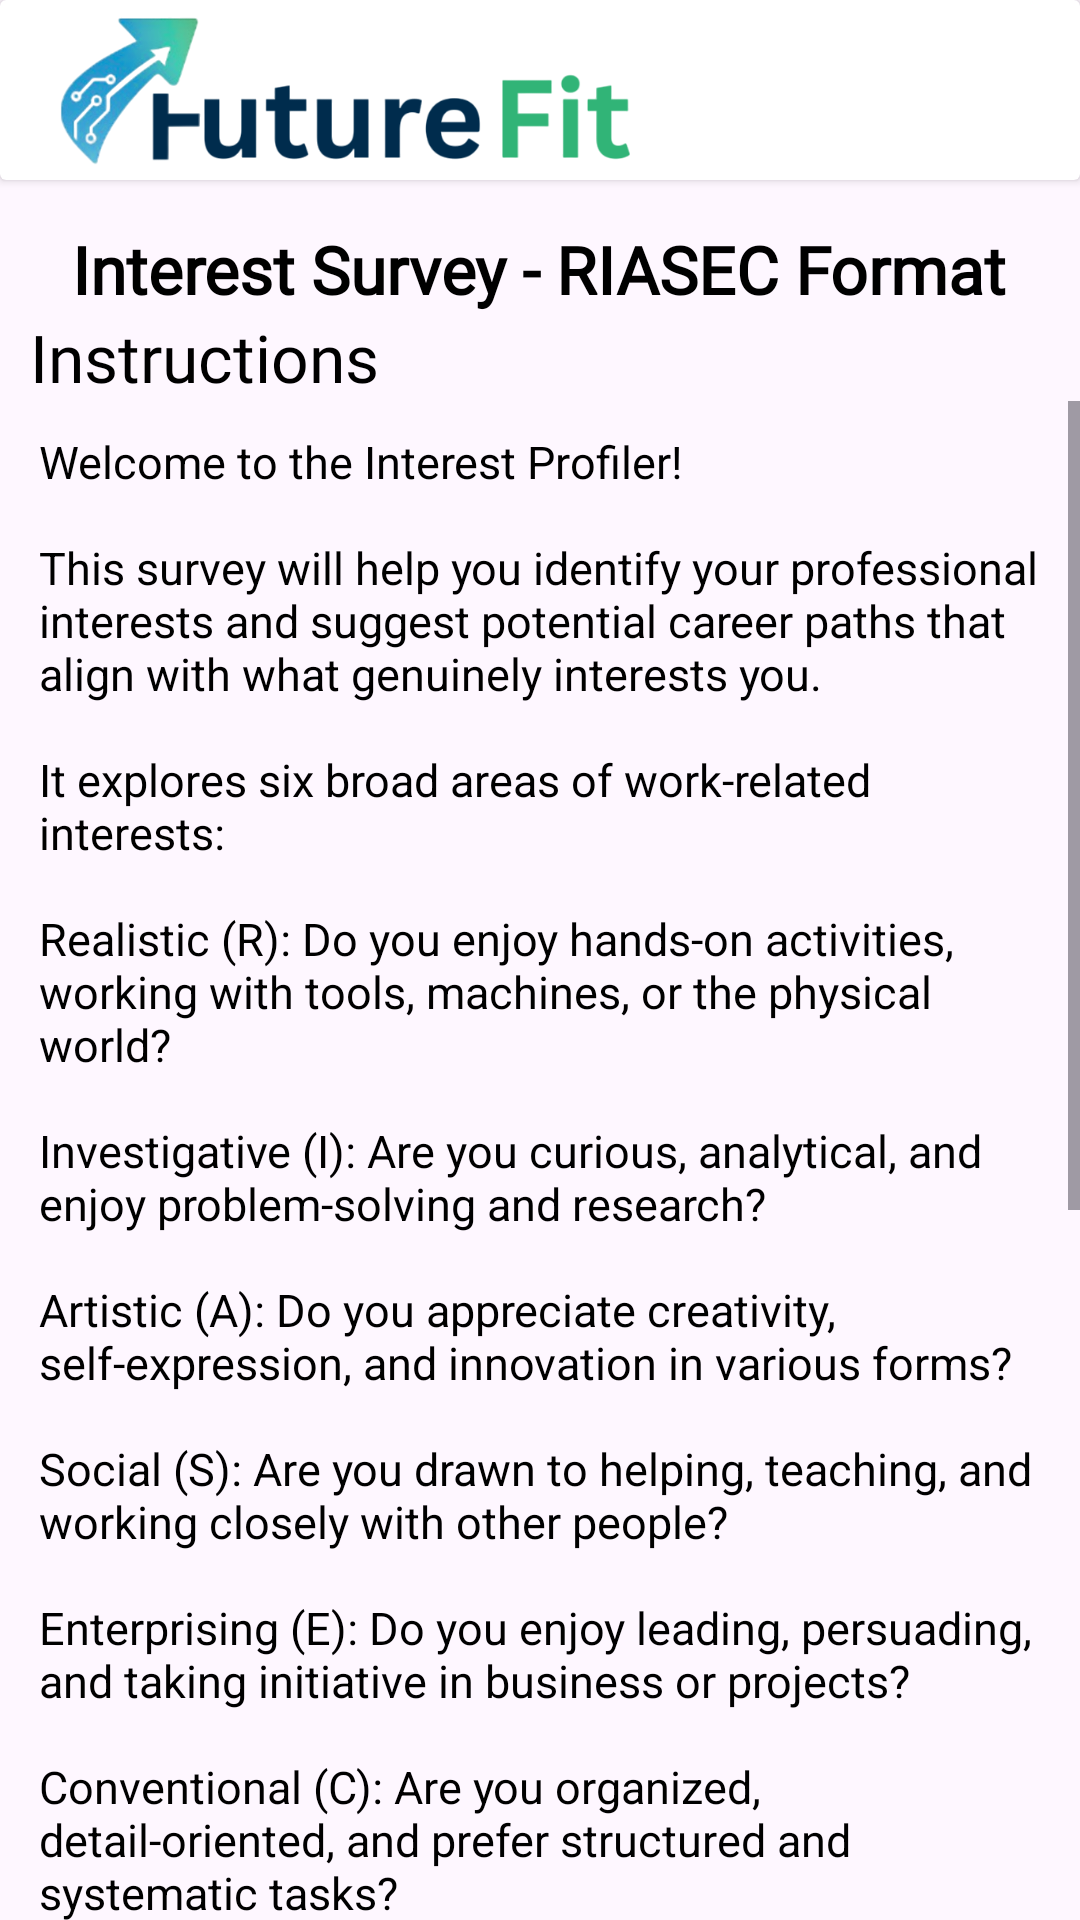

Layout XML and referenced resources for this Android screen:
<!-- AndroidManifest.xml: application theme Theme.FutureFit -->
<!-- res/layout/activity_interest_test_instruction.xml -->
<?xml version="1.0" encoding="utf-8"?>
<LinearLayout xmlns:android="http://schemas.android.com/apk/res/android"
    xmlns:app="http://schemas.android.com/apk/res-auto"
    xmlns:tools="http://schemas.android.com/tools"
    android:id="@+id/main"
    android:layout_width="match_parent"
    android:orientation="vertical"
    android:layout_height="match_parent"
    tools:context=".AssessmentInstructions.InterestTestInstruction">



    <androidx.cardview.widget.CardView
        android:layout_width="match_parent"
        android:layout_height="60dp"
        >
        <ImageView
            android:layout_width="200dp"
            android:layout_height="60dp"
            android:src="@drawable/finallogo2"
            android:layout_marginLeft="15dp"/>
    </androidx.cardview.widget.CardView>

    <TextView
        android:layout_width="wrap_content"
        android:layout_height="wrap_content"
        android:text="Interest Survey - RIASEC Format"
        android:textSize="22dp"
        android:textColor="@color/black"
        android:textStyle="bold"
        android:fontFamily="@font/monda"
        android:layout_gravity="center_horizontal"
        android:layout_marginTop="15dp"/>

    <TextView
        android:layout_width="wrap_content"
        android:layout_height="wrap_content"
        android:text="Instructions"
        android:fontFamily="@font/monda"
        android:layout_marginLeft="10dp"
        android:textColor="@color/black"
        android:textSize="22dp"/>

    <ScrollView
        android:layout_width="match_parent"
        android:layout_height="match_parent">

        <LinearLayout
            android:layout_width="match_parent"
            android:layout_height="match_parent"
            android:orientation="vertical">

    <TextView
        android:layout_width="match_parent"
        android:layout_height="wrap_content"
        android:textSize="15dp"
        android:layout_marginTop="10dp"
        android:textColor="@color/black"
        android:layout_marginHorizontal="13dp"
        android:text="Welcome to the Interest Profiler!&#xA;&#xA;This survey will help you identify your professional interests and suggest potential career paths that align with what genuinely interests you.&#xA;&#xA;It explores six broad areas of work-related interests:&#xA;&#xA;Realistic (R): Do you enjoy hands-on activities, working with tools, machines, or the physical world?&#xA;&#xA;Investigative (I): Are you curious, analytical, and enjoy problem-solving and research?&#xA;&#xA;Artistic (A): Do you appreciate creativity, self-expression, and innovation in various forms?&#xA;&#xA;Social (S): Are you drawn to helping, teaching, and working closely with other people?&#xA;&#xA;Enterprising (E): Do you enjoy leading, persuading, and taking initiative in business or projects?&#xA;&#xA;Conventional (C): Are you organized, detail-oriented, and prefer structured and systematic tasks?&#xA;&#xA;For each question, please indicate how much you would enjoy or be interested in the described activity.&#xA;&#xA;Be as honest as possible with your responses – there are no right or wrong answers. Your genuine preferences will lead to the most relevant career suggestions.&#xA;&#xA;This survey is a guide to explore potential career directions based on your interests. It&apos;s a starting point for your career exploration journey.&#xA;&#xA;Once you complete the survey, we will analyze your responses to identify your strongest interest areas and suggest related career fields.&#xA;&#xA;Ready to explore your professional interests? Click &apos;Start&apos; to begin!" />


            <androidx.cardview.widget.CardView
                android:id="@+id/startIntersetTest"
                android:layout_width="match_parent"
                android:layout_height="50dp"
                android:backgroundTint="@color/Sky"
                android:elevation="5dp"
                android:layout_marginHorizontal="8dp"
                android:layout_marginTop="25dp"
                app:cardMaxElevation="100dp"
                app:cardElevation="10dp"
                android:layout_marginBottom="15dp"
                app:cardCornerRadius="10dp"
                >
                <TextView
                    android:layout_width="match_parent"
                    android:layout_height="match_parent"
                    android:text="Start"
                    android:fontFamily="@font/baloo_thambi"
                    android:textSize="25dp"
                    android:layout_gravity="center"
                    android:gravity="center"
                    android:textColor="@color/Royalwhite"/>
            </androidx.cardview.widget.CardView>
        </LinearLayout>
    </ScrollView>


</LinearLayout>
<!-- resources referenced by this layout -->
<resources>
  <color name="Royalwhite">#f5f5f5</color>
  <color name="Sky">#3567E9</color>
  <color name="black">#FF000000</color>
  <!-- drawable finallogo2: png bitmap (drawable, 57293 bytes) -->
  <style name="Theme.FutureFit" parent="Base.Theme.FutureFit" />
  <style name="Base.Theme.FutureFit" parent="Theme.Material3.DayNight.NoActionBar">
          
          
      </style>
</resources>
